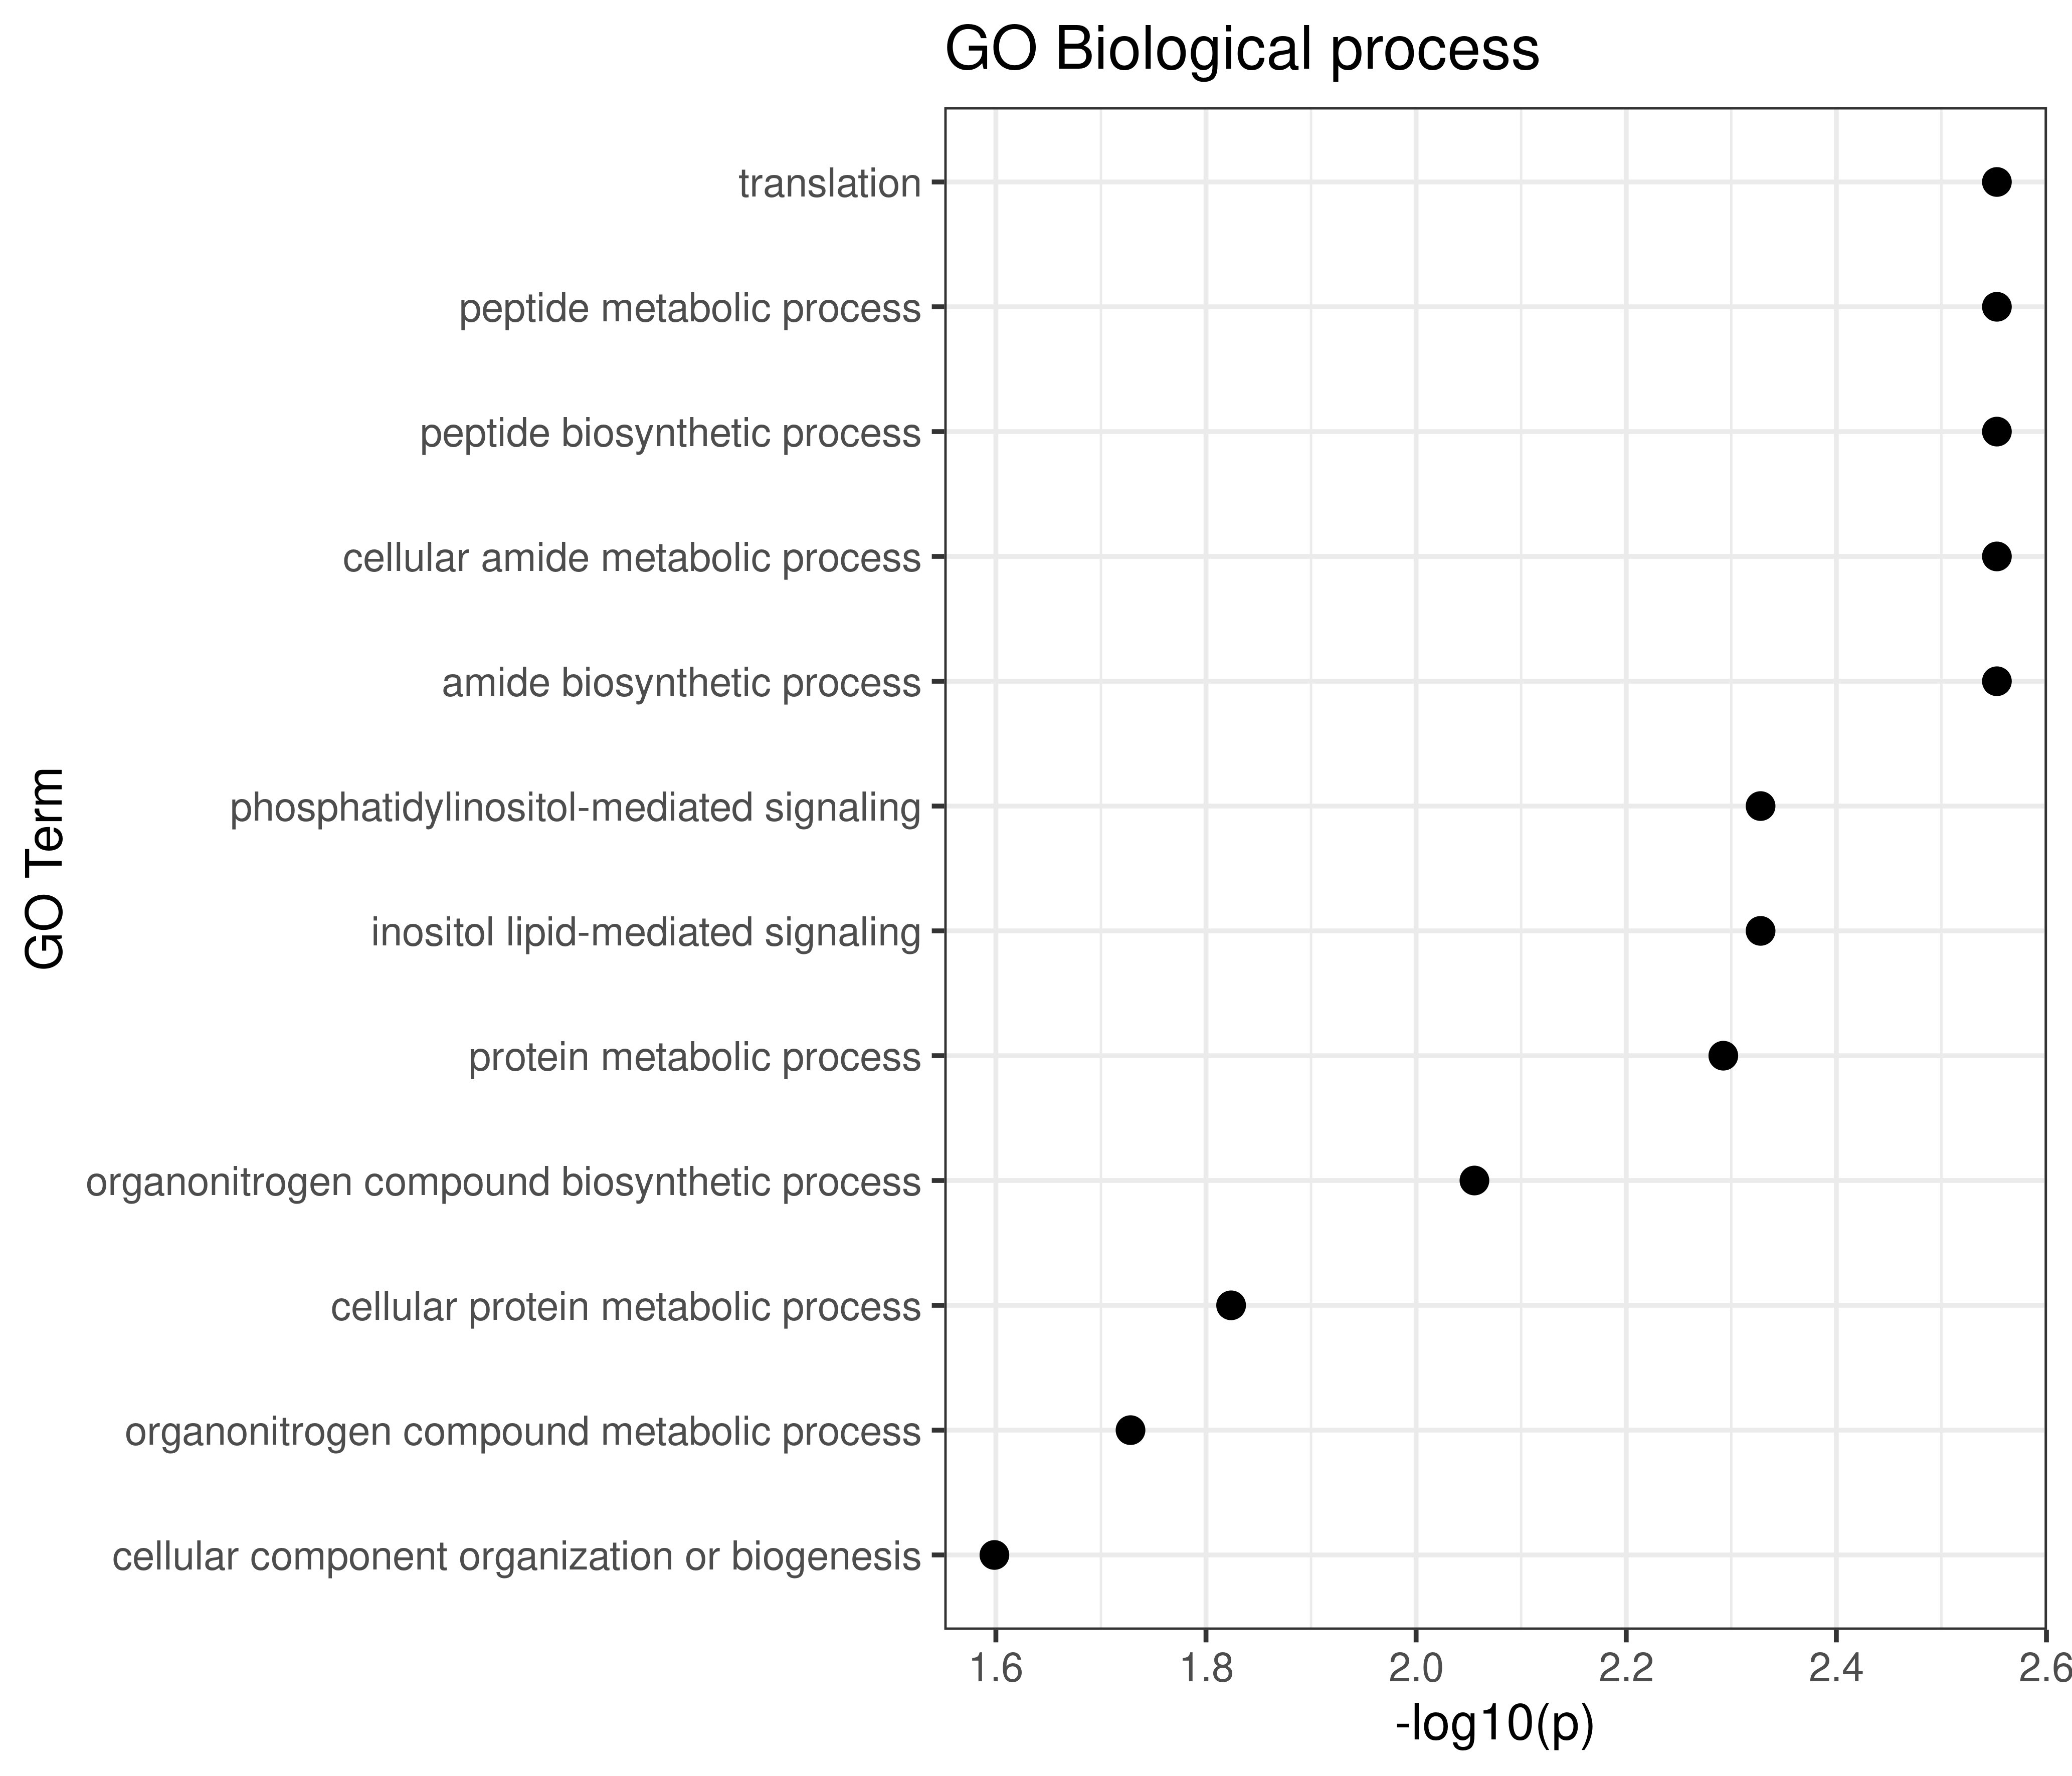

The file beside this chart, header and first rows:
GO.ID, Term, Annotated, Significant, Expected, Classic, p.adj
GO:0006412, translation, 5, 3, 0.35, 0.0028, 0.0101
GO:0006518, peptide metabolic process, 5, 3, 0.35, 0.0028, 0.0101
GO:0043043, peptide biosynthetic process, 5, 3, 0.35, 0.0028, 0.0101
GO:0043603, cellular amide metabolic process, 5, 3, 0.35, 0.0028, 0.0101
GO:0043604, amide biosynthetic process, 5, 3, 0.35, 0.0028, 0.0101
GO:0048015, phosphatidylinositol-mediated signaling, 2, 2, 0.14, 0.0047, 0.0115
GO:0048017, inositol lipid-mediated signaling, 2, 2, 0.14, 0.0047, 0.0115
GO:0019538, protein metabolic process, 18, 5, 1.26, 0.0051, 0.0115
GO:1901566, organonitrogen compound biosynthetic pro…, 7, 3, 0.49, 0.0088, 0.0176
GO:0044267, cellular protein metabolic process, 15, 4, 1.05, 0.0150, 0.027
GO:1901564, organonitrogen compound metabolic proces…, 24, 5, 1.68, 0.0187, 0.0274
GO:0071840, cellular component organization or bioge…, 35, 6, 2.45, 0.0252, 0.0274
GO:0006417, regulation of translation, 4, 2, 0.28, 0.0259, 0.0274
GO:0010608, posttranscriptional regulation of gene e…, 4, 2, 0.28, 0.0259, 0.0274
GO:0032268, regulation of cellular protein metabolic…, 4, 2, 0.28, 0.0259, 0.0274
GO:0034248, regulation of cellular amide metabolic p…, 4, 2, 0.28, 0.0259, 0.0274
GO:0051246, regulation of protein metabolic process, 4, 2, 0.28, 0.0259, 0.0274
GO:0016043, cellular component organization, 30, 5, 2.1, 0.0469, 0.0469
